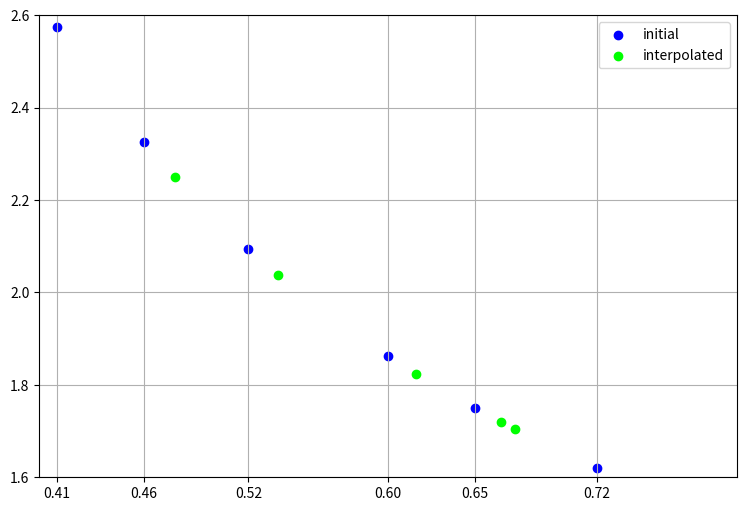
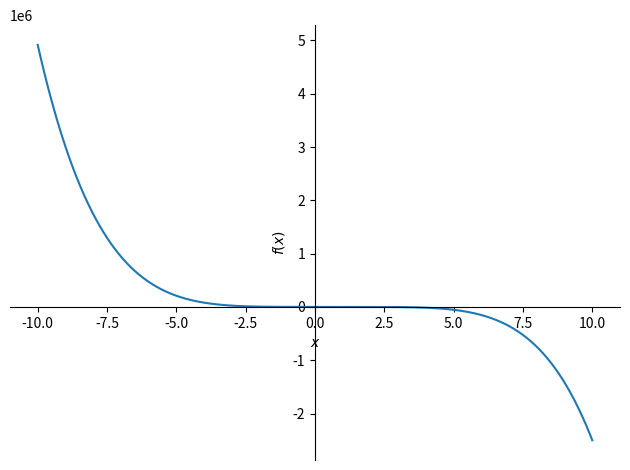
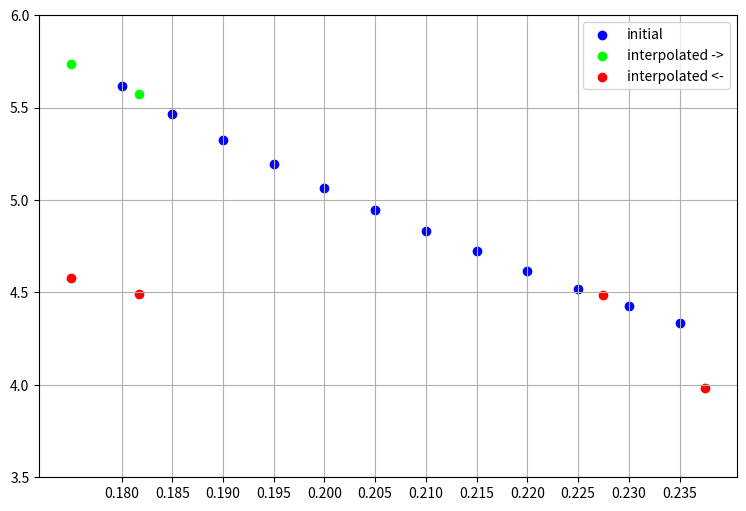

Write Python code to recreate these figures, in order.
import numpy as np
import sympy as sp
import matplotlib.pyplot as plt
from math import factorial as fac


def Lagrange(x: list, y: list, req: float):
    n = len(x)
    L = 0
    for i in range(n):
        t = y[i]
        t1 = 1
        for j in range(n):
            t1 *= req - x[j] if i != j else 1
        t2 = 1
        for j in range(n):
            t2 *= x[i] - x[j] if i != j else 1
        L += t * t1 / t2
    return L


def LagrangeP(X: list, Y: list):
    n = len(X)
    x = sp.Symbol('x')
    L = 0
    for i in range(n):
        t1 = 1
        for j in range(n):
            t1 *= x - X[j] if i != j else 1
        t2 = 1
        for j in range(n):
            t2 *= X[i] - X[j] if i != j else 1
        L += Y[i] * t1 / t2
    return sp.expand(L)


def Newton1(x: list, y: list, req: float):
    n = len(y)
    dy = [y[i+1]-y[i] for i in range(n-1)]
    t = (req - x[0])/(x[1]-x[0])
    P = y[0]
    for i in range(1, n):
        tmp = 1
        for j in range(i):
            tmp *= t - j
        P += dy[i-1] * tmp / fac(i)
    return P


def Newton2(x: list, y: list, req: float):
    n = len(y)
    dy = [y[i+1]-y[i] for i in range(n-1)]
    t = (req - x[n-1])/(x[1]-x[0])
    P = y[n-1]
    for i in range(1, n):
        tmp = 1
        for j in range(i):
            tmp *= t + j
        P += dy[i-1] * tmp / fac(i)
    return P



X = [0.41, 0.46, 0.52, 0.60, 0.65, 0.72]
Y = [2.57418, 2.32513, 2.09336, 1.86203, 1.74926, 1.62098]
req1 = [0.616, 0.478, 0.665, 0.537, 0.673]

x = list(np.linspace(0.180, 0.235, 12))
y = [5.61543, 5.46693, 5.32634, 5.19304, 5.06649, 4.94619,
     4.83170, 4.72261, 4.61855, 4.51919, 4.42422, 4.33337]
req2 = [0.1817, 0.2275, 0.175, 0.2375]


req1.sort()
req2.sort()


plt.figure(figsize=(9, 6))
res1 = [round(Lagrange(X, Y, i), 5) for i in req1]
print("Lagrange", req1, res1, sep='\n')
print(LagrangeP(X, Y))
plt.xticks(X)
plt.xlim(0.4, 0.8)
plt.ylim(1.6, 2.6)
plt.scatter(X, Y, c = "#0000ff", label="initial")
plt.scatter(req1, res1, c = "#00ff00", label="interpolated")
plt.grid(True)
plt.legend()
plt.show()
sp.plot(LagrangeP(X, Y))


plt.figure(figsize=(9, 6))
res2 = [round(Newton1(x, y, i), 5) for i in req2]
res3 = [round(Newton2(x, y, i), 5) for i in req2]
print("Newton1", req2, res2, sep='\n')
print("Newton2", req2, res3, sep='\n')
plt.xticks(x)
plt.ylim(3.5, 6)
plt.scatter(x, y, c="#0000ff", label="initial")
plt.scatter(req2, res2, c="#00ff00", label="interpolated ->")
plt.scatter(req2, res3, c="#ff0000", label="interpolated <-")
plt.grid(True)
plt.legend()
plt.show()
